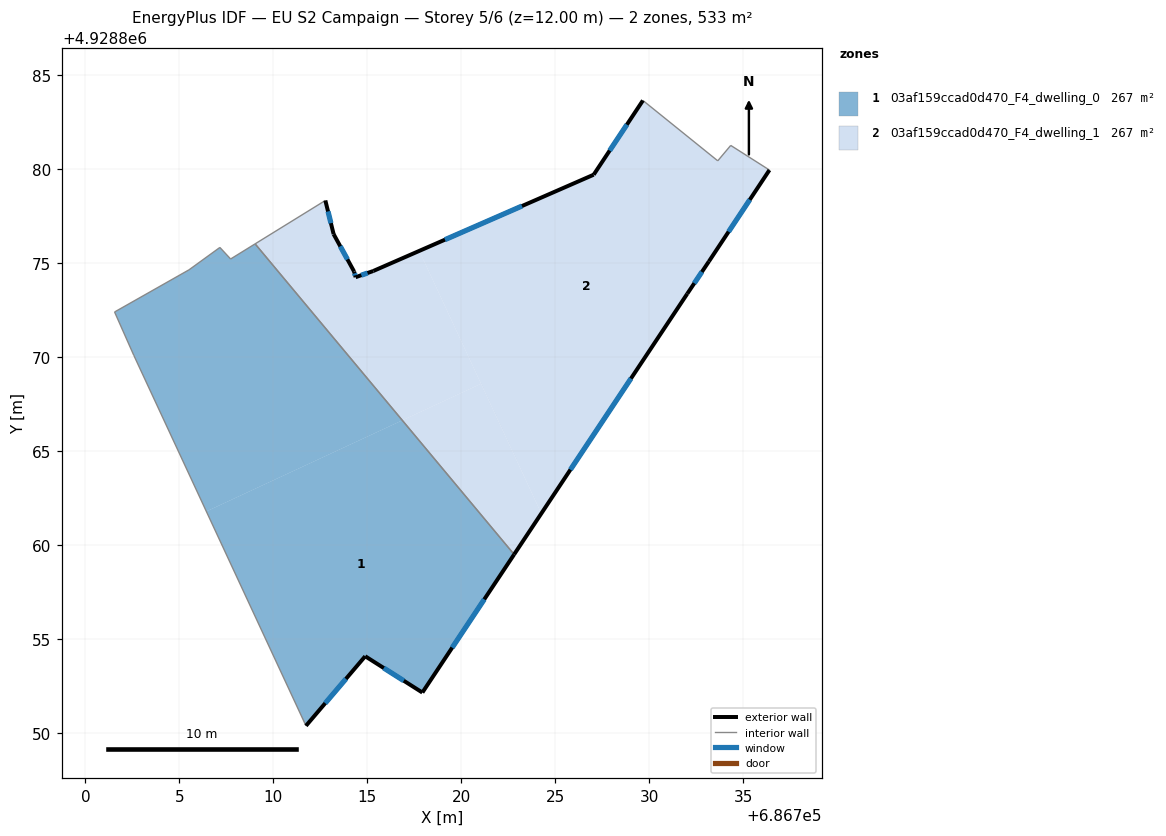
=== STOREY PLAN SPEC (per zone: floor XY polygon, exterior-wall plan segments, windows/doors) ===
zone 1: 03af159ccad0d470_F4_dwelling_0  (266.7 m²)
  floor: (686709.03, 4928876.04) (686716.85, 4928866.65) (686706.43, 4928861.81) (686702.57, 4928870.12) (686701.55, 4928872.42) (686705.51, 4928874.66) (686707.15, 4928875.85) (686707.72, 4928875.24)
  floor: (686716.85, 4928866.65) (686722.80, 4928859.52) (686717.92, 4928852.18) (686714.88, 4928854.11) (686711.73, 4928850.41) (686706.43, 4928861.81)
  exterior wall: (686717.92, 4928852.18) – (686722.80, 4928859.52)  [8.8 m]
    window: (686719.51, 4928854.57) – (686721.21, 4928857.14)  [3.2 m²]
  exterior wall: (686714.88, 4928854.11) – (686717.92, 4928852.18)  [3.6 m]
    window: (686715.87, 4928853.48) – (686716.93, 4928852.81)  [1.3 m²]
  exterior wall: (686711.73, 4928850.41) – (686714.88, 4928854.11)  [4.9 m]
    window: (686712.76, 4928851.61) – (686713.86, 4928852.91)  [1.8 m²]
  interior walls: 7
zone 2: 03af159ccad0d470_F4_dwelling_1  (266.7 m²)
  floor: (686734.32, 4928881.28) (686736.38, 4928879.97) (686733.16, 4928875.11) (686732.01, 4928873.39) (686724.25, 4928861.70) (686717.76, 4928875.67) (686727.03, 4928879.72) (686729.65, 4928883.67) (686733.63, 4928880.46)
  floor: (686717.76, 4928875.67) (686723.08, 4928864.23) (686721.04, 4928868.60) (686716.85, 4928866.65) (686709.03, 4928876.04) (686712.76, 4928878.35) (686713.20, 4928876.56) (686714.29, 4928874.57) (686714.37, 4928874.27) (686715.31, 4928874.60)
  floor: (686721.04, 4928868.60) (686724.25, 4928861.70) (686722.80, 4928859.52) (686716.85, 4928866.65)
  exterior wall: (686714.37, 4928874.27) – (686714.29, 4928874.57)  [0.3 m]
    window: (686714.35, 4928874.37) – (686714.32, 4928874.47)  [0.1 m²]
  exterior wall: (686715.31, 4928874.60) – (686714.37, 4928874.27)  [1.0 m]
    window: (686715.01, 4928874.49) – (686714.68, 4928874.38)  [0.4 m²]
  exterior wall: (686727.03, 4928879.72) – (686715.31, 4928874.60)  [12.8 m]
    window: (686723.22, 4928878.05) – (686719.12, 4928876.26)  [4.7 m²]
  exterior wall: (686729.65, 4928883.67) – (686727.03, 4928879.72)  [4.7 m]
    window: (686728.80, 4928882.38) – (686727.88, 4928881.00)  [1.7 m²]
  exterior wall: (686733.16, 4928875.11) – (686736.38, 4928879.97)  [5.8 m]
    window: (686734.21, 4928876.69) – (686735.33, 4928878.39)  [2.1 m²]
  exterior wall: (686732.01, 4928873.39) – (686733.16, 4928875.11)  [2.1 m]
    window: (686732.39, 4928873.95) – (686732.79, 4928874.55)  [0.8 m²]
  exterior wall: (686722.80, 4928859.52) – (686732.01, 4928873.39)  [16.6 m]
    window: (686725.80, 4928864.03) – (686729.02, 4928868.88)  [6.1 m²]
  exterior wall: (686713.20, 4928876.56) – (686712.76, 4928878.35)  [1.8 m]
    window: (686713.06, 4928877.14) – (686712.91, 4928877.77)  [0.7 m²]
  exterior wall: (686714.29, 4928874.57) – (686713.20, 4928876.56)  [2.3 m]
    window: (686713.94, 4928875.22) – (686713.56, 4928875.91)  [0.8 m²]
  interior walls: 5

=== DERIVED (storey summary) ===
Building: EU S2 Campaign
Storey: 5 of 6  (floor level z = 12.00 m)
Storey gross floor area: 533.3 m²
Zones on this storey: 2
  - 03af159ccad0d470_F4_dwelling_0: floor 266.7 m²; exterior wall 17.3 m (51.8 m²); 3 window(s) 6.3 m²; WWR 12.2%
  - 03af159ccad0d470_F4_dwelling_1: floor 266.7 m²; exterior wall 47.5 m (142.5 m²); 9 window(s) 17.4 m²; WWR 12.2%
Zone adjacency (shared interzone walls):
  - 03af159ccad0d470_F4_dwelling_0 ↔ 03af159ccad0d470_F4_dwelling_1